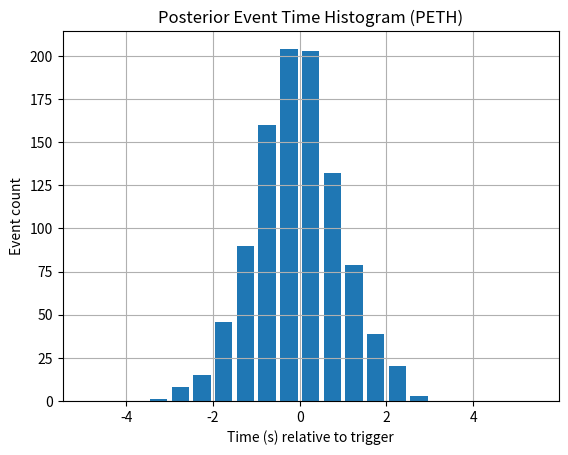

Here is the Python script that generated this plot:
import numpy as np
import matplotlib.pyplot as plt

# Generate some sample data
np.random.seed(0)
event_times = np.random.normal(loc=0, scale=1, size=1000)  # Sample event times

# Define the bin edges for the histogram
bin_edges = np.arange(-5, 6, 0.5)  # Bins from -5 to 5 in steps of 0.5

# Create the histogram
hist, bins = np.histogram(event_times, bins=bin_edges)

# Calculate bin centers
bin_centers = (bins[:-1] + bins[1:]) / 2

# Plot the histogram
plt.bar(bin_centers, hist, width=0.4)
plt.xlabel('Time (s) relative to trigger')
plt.ylabel('Event count')
plt.title('Posterior Event Time Histogram (PETH)')
plt.grid(True)
plt.show()

